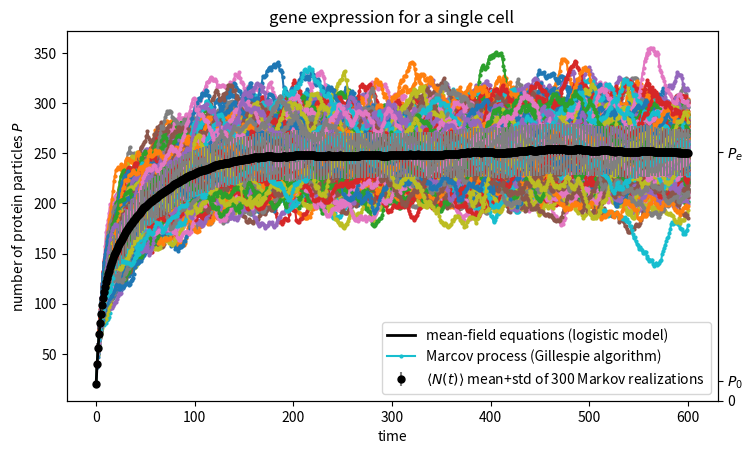
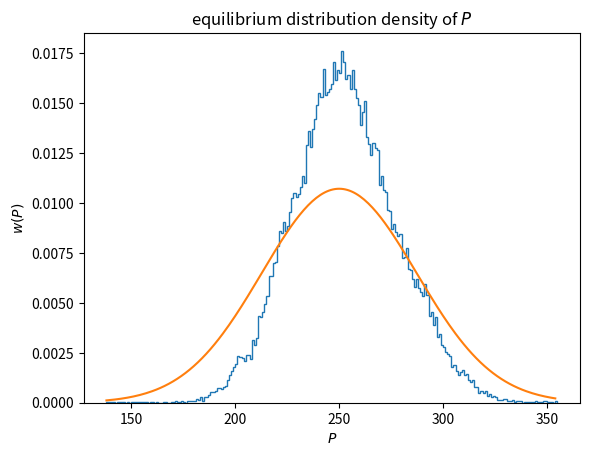
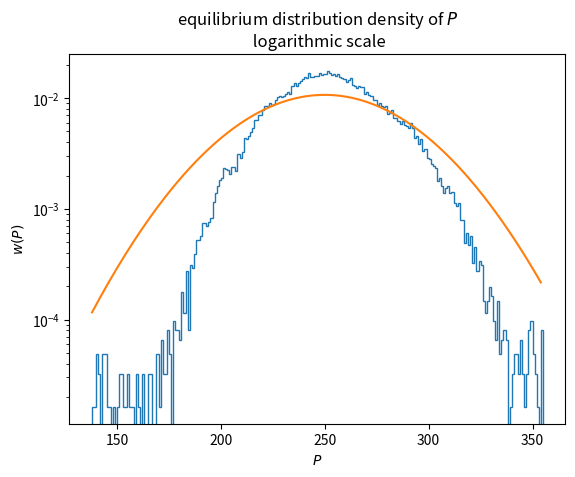

Python code for these plots, in order:
"""
Computational Physics
Created on Fri Apr 30 15:55:41 2021
@author: lena, jan

https://docs.python.org/3/library/random.html
"""

import numpy as np
import matplotlib.pyplot as plt
import random


def Task_1(T, S):  # death process

    # initial parameters
    No = 20  # time span
    r = 0.1  # decay rate
    x = np.arange(0, T+1)  # time axis

    # logistic model
    y_log = N_log(T, r, No)

    # algorithm realizations
    Y_alg = []
    for s in range(S):
        random.seed(s)
        Y_alg.append(N_alg(T, r, No))
    Y_alg = np.array(Y_alg)

    # plotting
    plot_models(T, S, No, x, y_log, Y_alg,
                title='death process with rate $r={}$'.format(r),
                ylabel='number of particles $N$',
                ax2_ticks=[0, No], ax2_ticklabels=['0', '$N_0$'])

    plt.yticks(np.arange(0, No+2, step=np.round(No/10)))  # only integers
    plt.show()


def N_log(T, r, No):  # logistic model
    N = [No]
    for t in range(T):
        N.append(N[t] - r*N[t])  # mean field eq: N(t+1) = N(t) + dN(t)/dt
    return np.array(N)


def N_alg(T, r, No):  # algorithm realizations
    N = [No]
    for t in range(T):
        # num = k-sized list of population elements chosen with replacement
        num = random.choices([0, 1], weights=[r, 1-r], k=N[t])
        # sum = new population size
        N.append(int(np.sum(num)))
    return np.array(N)


def Task_2(T, S):  # gene expression

    # initial parameters
    Mo = 20  # M(0)
    Po = 20  # P(0)
    l_m = 1
    d_m = 0.2
    l_p = 1
    d_p = 0.02

    x = np.arange(0, T+1)  # time axis

    # logistic model
    y_log, t_break = P_log(T, Po, Mo, l_m, d_m, l_p, d_p)

    # algorithm realizations
    Y_alg = []
    for s in range(S):
        random.seed(s)
        Y_alg.append(P_alg(T, d_m, d_p, Mo, Po))
    Y_alg = np.array(Y_alg)

    # plotting
    plot_models(T, S, Po, x, y_log, Y_alg,
                title='gene expression for a single cell',
                ylabel='number of protein particles $P$',
                ax2_ticks=[0, Po, y_log[-1]],
                ax2_ticklabels=['0', '$P_0$', '$P_e$'])

    plt.show()

    w_P = np.array([Y_alg[s][t_break:] for s in range(S)]).flatten()
    P = np.array(range(w_P.min(), w_P.max()))
    Pm = l_m*l_p/(d_m*d_p)
    sigma2 = Pm*(1+l_p/(d_m+d_p))
    w_P_f = 1/(np.sqrt(2*np.pi*sigma2)) * np.exp(-(P-Pm)**2/(2*sigma2))

    plt.figure()
    plt.hist(w_P, bins=int(len(P)), density=True, histtype='step',
             label='P')
    plt.plot(P, w_P_f)
    plt.xlabel('$P$')
    plt.ylabel('$w(P)$')
    plt.title('equilibrium distribution density of $P$')
    plt.show()

    plt.figure()
    plt.hist(w_P, bins=int(len(P)), density=True, histtype='step',
             label='P')
    plt.plot(P, w_P_f)
    plt.yscale('log')
    plt.xlabel('$P$')
    plt.ylabel('$w(P)$')
    plt.title('equilibrium distribution density of $P$\n logarithmic scale')
    plt.show()

    skew = np.sum(((w_P-np.mean(w_P))/np.std(w_P))**3)/w_P.size
    kurt = np.sum(((w_P-np.mean(w_P))/np.std(w_P))**4)/w_P.size
    print('skewness = '+str(skew)+'; kurtosis = '+str(kurt))


def M_log(T, Mo, l_m, d_m):  # logistic model
    M = [Mo]
    for t in range(T):
        M.append(M[t] + l_m - d_m*M[t])  # mean field eq
    return np.array(M)


def P_log(T, Po, Mo, l_m, d_m, l_p, d_p):  # logistic model
    P = [Po]
    i = 0
    t_break = int(.9*T)
    for t in range(T):
        M = M_log(T, Mo, l_m, d_m)
        dP = l_p*M[t] - d_p*P[t]
        P.append(P[t] + dP)  # mean field eq
        if dP < 1e-3 and i == 0:
            print(t)
            t_break = t
            i = 1
    return np.array(P), t_break


def P_alg(T, d_m, d_p, Mo, Po):  # algorithm realizations
    M = [Mo]
    P = [Po]
    for t in range(T):
        # num = k-sized list of population elements chosen with replacement
        M_down = random.choices([0, 1], weights=[d_m, 1-d_m], k=M[t])
        P_down = random.choices([0, 1], weights=[d_p, 1-d_p], k=P[t])
        # sum = new population siz
        M.append(int(np.sum(M_down)+1))
        P.append(int(np.sum(P_down)+M[t]))
    return np.array(P)


def Task_3(T, S):  # Verhulst extinction
    pass


def Task_4(T, S):  # SIR model
    pass


def plot_models(T, S, No, x, y_log, Y_alg, title, ylabel,
                ax2_ticks, ax2_ticklabels):
    """
    General plotting function.

    Parameters
    ----------
    T : int
        Time span.
    S : int
        Number of sample realizations.
    No : int
        Initial number of particles N_0.
    y_log : 1D array
        logistic model from mean-field equations.
    Y_alg : 2D array
        Gillespie algorithm realizations from Marcov process.
    title : str
        Plot title.
    """

    fig, ax = plt.subplots(figsize=(8.4, 4.8))

    # logistic model
    l1, = plt.plot(x, y_log, lw=2, c='k',
                   label='mean-field equations (logistic model)')
    # algorithm realizations
    for s in range(S):
        l2, = plt.plot(x, Y_alg[s], 'o-', ms=2, zorder=-1,
                       label='Marcov process (Gillespie algorithm)')
    # algorithm mean+std
    Y_alg_mean = np.mean(Y_alg, axis=0)
    Y_alg_std = np.std(Y_alg, axis=0)
    l3 = plt.errorbar(x, Y_alg_mean, fmt='o', c='k', ms=5,  # yerr=[],
                      yerr=Y_alg_std, ecolor='gray', errorevery=3,  # zorder=-2,
                      label=r'$\left< N(t) \right>$ mean+std of '
                            + str(S)+' Markov realizations')
    # layout
    plt.xlabel('time')
    plt.ylabel(ylabel)
    plt.title(title)
    plt.legend(handles=[l1, l2, l3])
    ax2 = ax.twinx()  # secondary axis for additional labels
    ax2.set_ylim(ax.get_ylim())  # same ylim
    ax2.set_yticks(ax2_ticks)
    ax2.set_yticklabels(ax2_ticklabels)


if __name__ == '__main__':
    # Task_1(T=60, S=10)
    Task_2(T=600, S=300)
    Task_3(T=10, S=10)
    Task_4(T=10, S=10)
